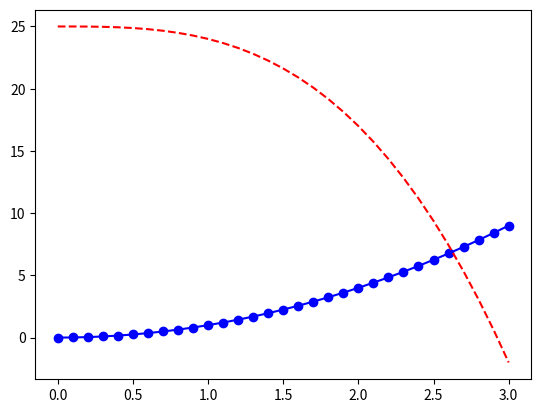

This chart was generated by the following Python code:
import numpy as np
import matplotlib.pyplot as plt
x = np.linspace(0,3,31)
y1 = x**2
y2 = 25-x**3
plt.plot(x,y1,'bo-') # blå, heltrukket linje, sirkel for hvert av punktene
plt.plot(x,y2,'r--') # rød, stiplet linje
plt.show()